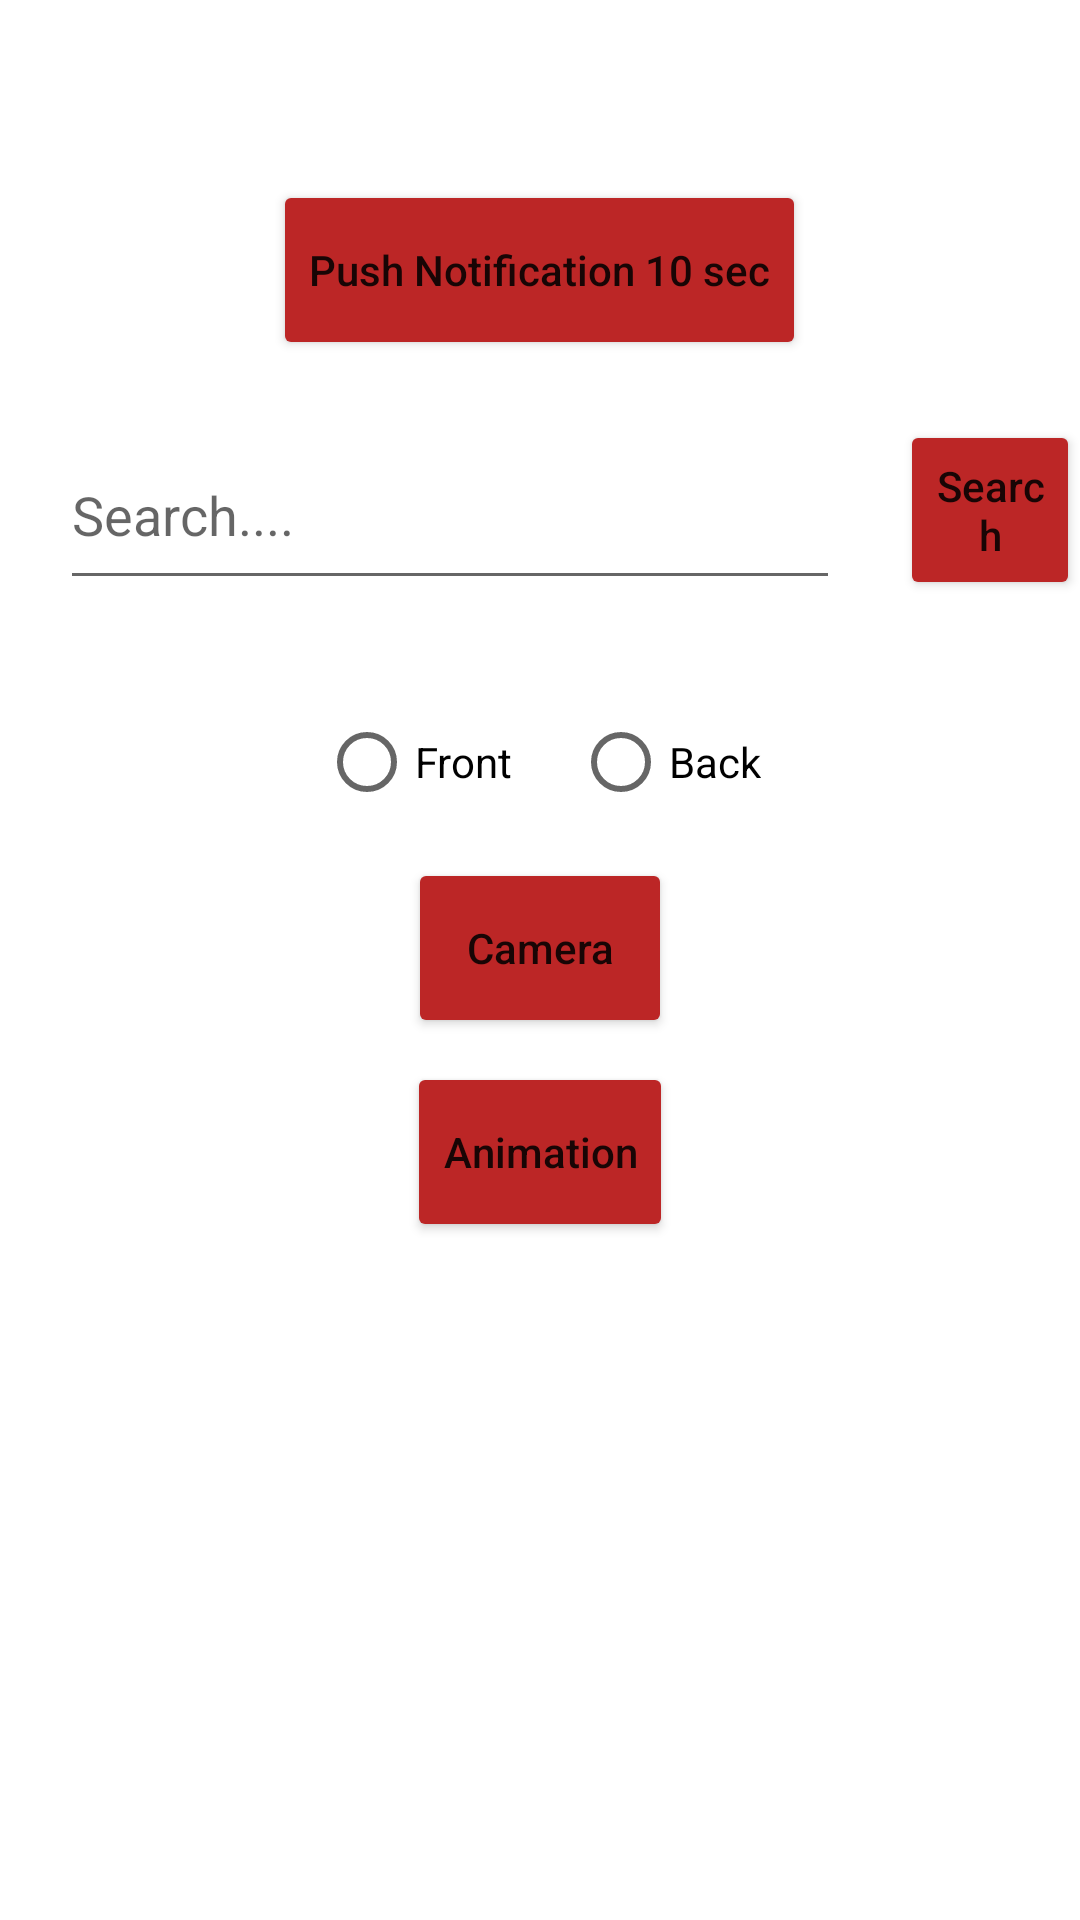

Layout XML and referenced resources for this Android screen:
<!-- AndroidManifest.xml: application theme Theme.LabApp -->
<!-- res/layout/activity_main.xml -->
<?xml version="1.0" encoding="utf-8"?>
<LinearLayout xmlns:android="http://schemas.android.com/apk/res/android"
    xmlns:app="http://schemas.android.com/apk/res-auto"
    xmlns:tools="http://schemas.android.com/tools"
    android:layout_width="match_parent"
    android:layout_height="match_parent"
    android:orientation="vertical"
    tools:context=".MainActivity">


    <Button
        android:id="@+id/push_bottom"
        android:layout_width="wrap_content"
        android:layout_height="60dp"
        android:text="Push Notification 10 sec"
        android:textAllCaps="false"
        android:backgroundTint="#BC2626"
        android:layout_gravity="center"
        android:layout_marginTop="60dp"
        />

    <LinearLayout
        android:layout_width="match_parent"
        android:layout_height="wrap_content"
        android:layout_marginTop="20dp"

        >
        <EditText
            android:id="@+id/search_edittext"
            android:layout_width="260dp"
            android:layout_height="60dp"
            android:layout_gravity="center"
            android:layout_marginStart="20dp"
            android:hint="Search...."
            />


        <Button
            android:id="@+id/search_bottom"
            android:layout_width="wrap_content"
            android:layout_height="60dp"
            android:textAllCaps="false"
            android:backgroundTint="#BC2626"
            android:layout_gravity="center"
            android:layout_marginStart="20dp"
            android:text="Search"
            />
    </LinearLayout>

    <RadioGroup
        android:layout_width="wrap_content"
        android:id="@+id/type_camera_rg"
        android:layout_height="wrap_content"
        android:layout_marginTop="30dp"
        android:layout_gravity="center"
        android:orientation="horizontal">
        <RadioButton
            android:layout_width="wrap_content"
            android:layout_height="wrap_content"
            android:text="Front"
            />
        <RadioButton
            android:layout_width="wrap_content"
            android:layout_height="wrap_content"
            android:layout_marginStart="20dp"
            android:text="Back"/>
    </RadioGroup>

    <Button
        android:id="@+id/camera_button"
        android:layout_width="wrap_content"
        android:layout_height="60dp"
        android:layout_marginTop="8dp"
        android:textAllCaps="false"
        android:layout_gravity="center"
        android:backgroundTint="#BC2626"
        android:text="Camera"
        />

    <Button
        android:id="@+id/animation_button"
        android:layout_width="wrap_content"
        android:layout_height="60dp"
        android:layout_marginTop="8dp"
        android:textAllCaps="false"
        android:layout_gravity="center"
        android:backgroundTint="#BC2626"
        android:text="Animation"
        />



</LinearLayout>
<!-- resources referenced by this layout -->
<resources>
  <style name="Theme.LabApp" parent="Theme.MaterialComponents.DayNight.NoActionBar">
          
          <item name="colorPrimary">@color/purple_500</item>
          <item name="colorPrimaryVariant">@color/purple_700</item>
          <item name="colorOnPrimary">@color/white</item>
          
          <item name="colorSecondary">@color/red</item>
          <item name="colorSecondaryVariant">@color/red</item>
          <item name="colorOnSecondary">@color/black</item>
          
          <item name="android:statusBarColor" tools:targetApi="l">?attr/colorPrimaryVariant</item>
          
      </style>
  <color name="purple_500">#FF6200EE</color>
  <color name="purple_700">#FF3700B3</color>
  <color name="white">#FFFFFFFF</color>
  <color name="red">#BC2626</color>
  <color name="black">#FF000000</color>
</resources>
